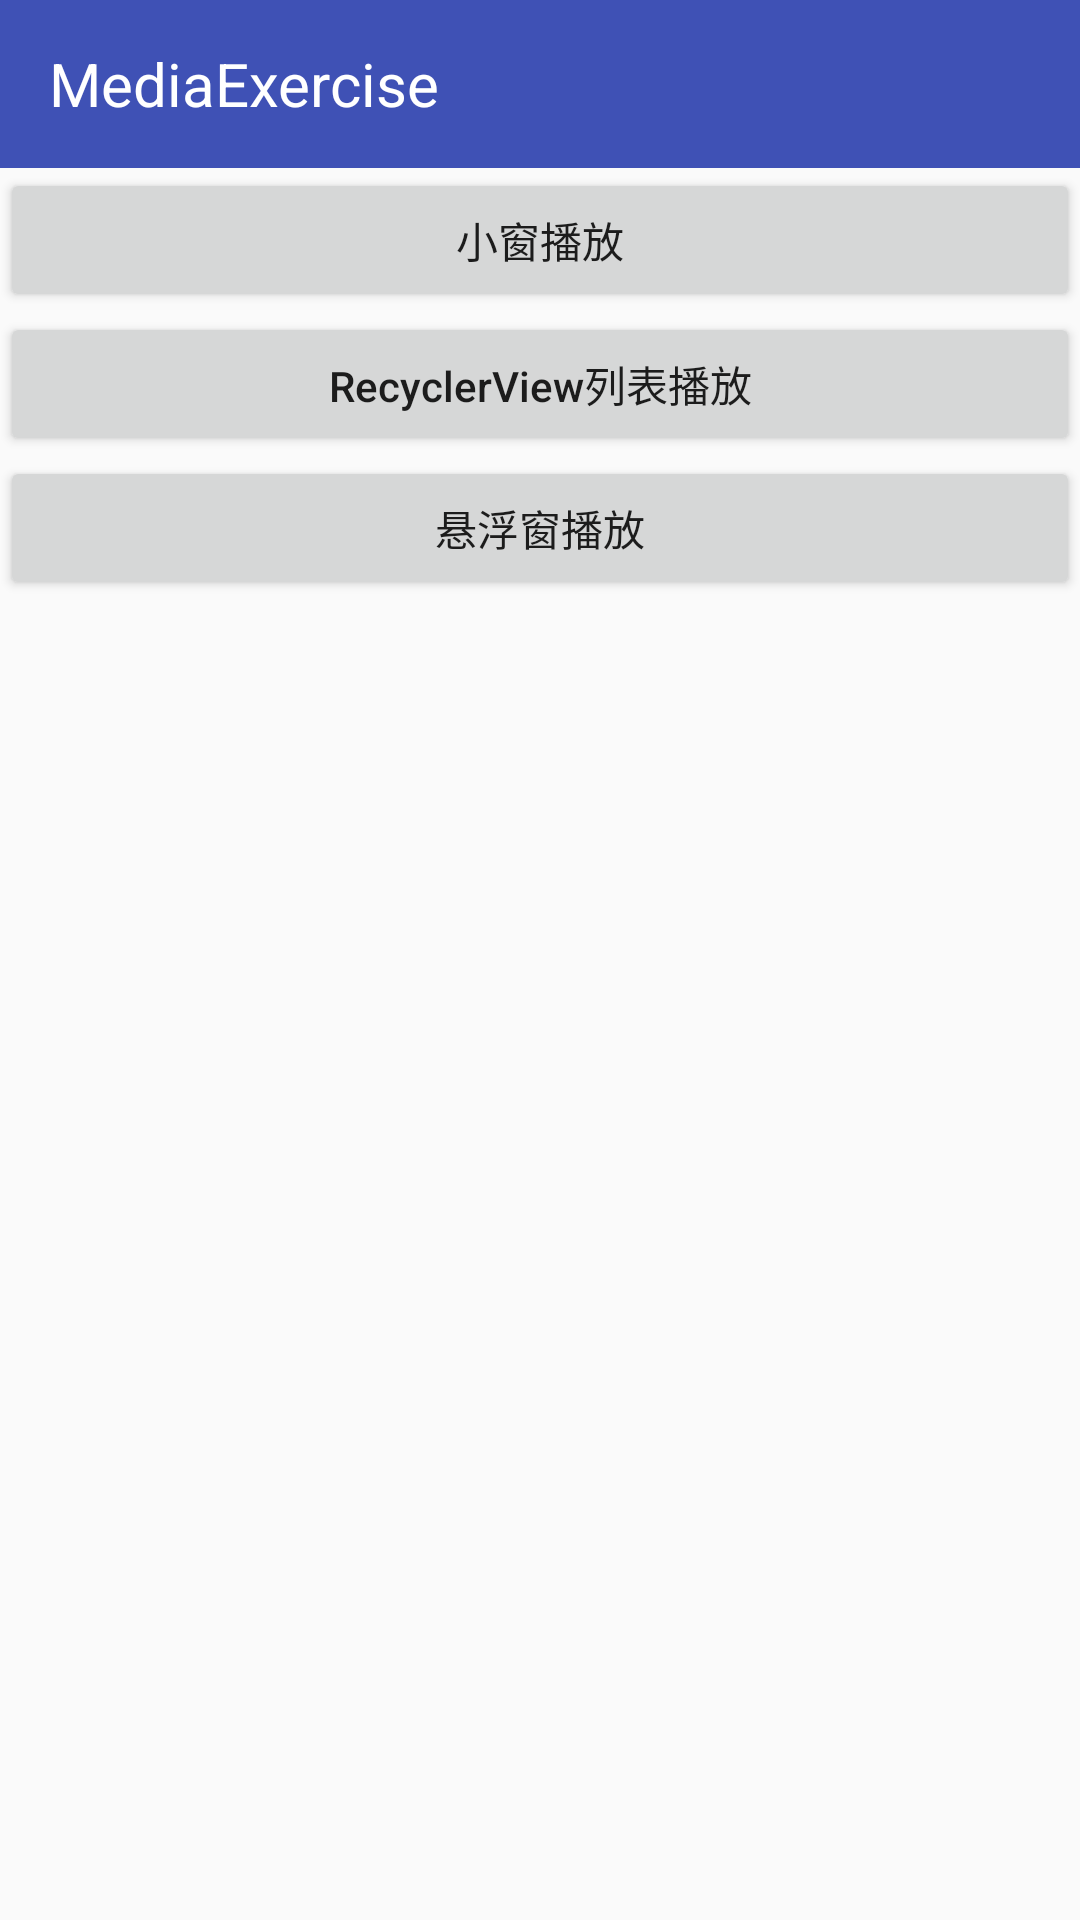

Android layout source for this screen:
<!-- AndroidManifest.xml: application theme AppTheme.NoActionBar -->
<!-- res/layout/textureview_activity_main_function.xml -->
<?xml version="1.0" encoding="utf-8"?>
<LinearLayout xmlns:android="http://schemas.android.com/apk/res/android"
    android:orientation="vertical"
    android:layout_width="match_parent"
    android:layout_height="match_parent">

    <include layout="@layout/include_toolbar_layout" />

    <Button
        android:id="@+id/btn_activity_play"
        android:layout_width="match_parent"
        android:layout_height="wrap_content"
        android:text="小窗播放"
        android:textAllCaps="false" />

    <Button
        android:id="@+id/btn_recycler_play"
        android:layout_width="match_parent"
        android:layout_height="wrap_content"
        android:text="RecyclerView列表播放"
        android:textAllCaps="false" />

    <Button
        android:id="@+id/btn_window_play"
        android:layout_width="match_parent"
        android:layout_height="wrap_content"
        android:text="悬浮窗播放"
        android:textAllCaps="false" />

</LinearLayout>
<!-- res/layout/include_toolbar_layout.xml (included above) -->
<?xml version="1.0" encoding="utf-8"?>
<android.support.v7.widget.Toolbar xmlns:android="http://schemas.android.com/apk/res/android"
    xmlns:app="http://schemas.android.com/apk/res-auto"
    android:id="@+id/tb_toolbar"
    android:layout_width="match_parent"
    android:layout_height="wrap_content"
    android:background="@color/colorPrimary"
    android:fitsSystemWindows="true"
    android:minHeight="?attr/actionBarSize"
    android:theme="@style/ThemeOverlay.AppCompat.Dark.ActionBar"
    app:popupTheme="@style/ThemeOverlay.AppCompat.Light">

    <TextView
        android:layout_width="wrap_content"
        android:layout_height="?attr/actionBarSize"
        android:gravity="center"
        android:text="@string/app_name"
        android:textColor="@color/white"
        android:textSize="20dp" />
</android.support.v7.widget.Toolbar>
<!-- resources referenced by this layout -->
<resources>
  <color name="colorPrimary">#3F51B5</color>
  <color name="white">#fff</color>
  <string name="app_name">MediaExercise</string>
  <style name="AppTheme.NoActionBar" parent="Theme.AppCompat.Light.NoActionBar">
          <item name="windowActionBar">false</item>
          <item name="windowNoTitle">true</item>
      </style>
</resources>
